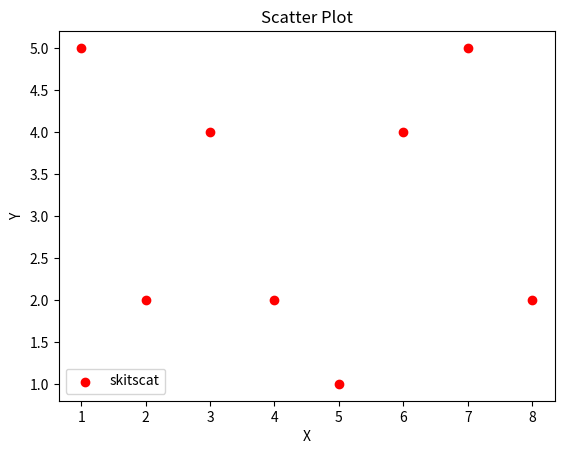

Recreate this plot in Python.
# Scatter Plot

import matplotlib.pyplot as plt

x=[1,2,3,4,5,6,7,8]
y=[5,2,4,2,1,4,5,2]

plt.scatter(x,y,label='skitscat',color='r',marker="o")

plt.xlabel('X')
plt.ylabel('Y')
plt.title("Scatter Plot")
plt.legend()
plt.show()